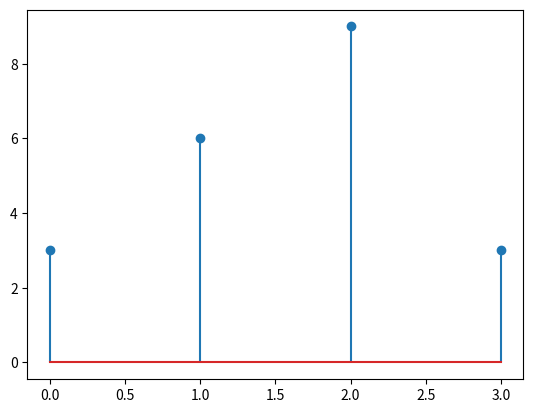

Python code for this plot:
# Y[n] += xp[n-k] * hp[k]
# x[n] = [1, 2, 3, 1]
# h[n] = [1, 1, 1]

import matplotlib.pyplot as plt
import numpy as np

x = [1,2,3,1]
h= [1,1,1]

Lx = len(x)
Lh = len(h)

N = max(Lx,Lh)

xp = np.zeros(N)
hp = np.zeros(N)

for i in range(Lx):
    xp[i] = x[i]
for i in range(Lh):
    hp[i] = h[i]

Y = np.zeros(N)

for n in range(N):
    for k in range(N):
        Y[n]+= xp[n] * hp[(n-k) % N]

print("circular convo:",Y)

plt.stem(Y)
plt.show()
